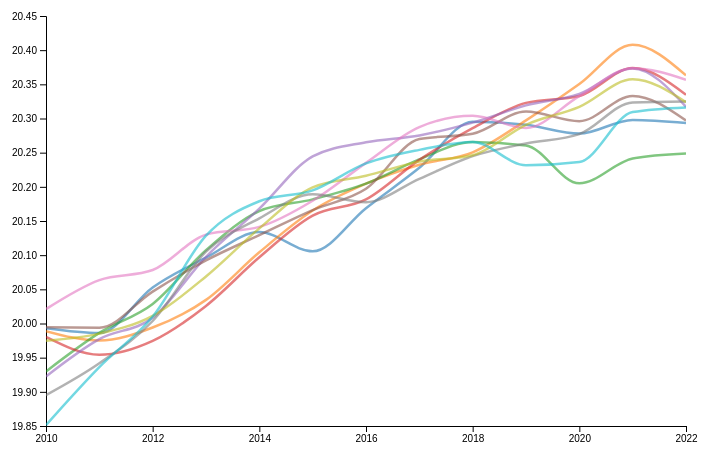
D3 v6 page, settled after 480 driven frames (8 s of simulated time); the page loaded 1 data file(s).


    d3.csv("trend_anxiety_disease_suicide_data.csv").then(data => {
        data.forEach(d => {
            d.Year = +d.Year;
            d.Anxiety_Rate = +d.Anxiety_Rate;
            d.Disease_Rate = +d.Disease_Rate;
            d.Suicide_Rate = +d.Suicide_Rate;
        });

        const groupedData = Array.from(d3.group(data, d => d.Country + "-" + d.Year), ([key, values]) => {
            const country = values[0].Country;
            const year = values[0].Year;
            return {
                Country: country,
                Year: year,
                Anxiety_Rate: d3.mean(values, d => d.Anxiety_Rate),
                Disease_Rate: d3.mean(values, d => d.Disease_Rate),
                Suicide_Rate: d3.mean(values, d => d.Suicide_Rate)
            };
        });

        const countries = Array.from(new Set(groupedData.map(d => d.Country)));

        const svg = d3.select("#chart"),
              margin = {top: 40, right: 100, bottom: 50, left: 60},
              width = +svg.attr("width") - margin.left - margin.right,
              height = +svg.attr("height") - margin.top - margin.bottom;

        const chart = svg.append("g").attr("transform", `translate(${margin.left},${margin.top})`);

        svg.append("defs").append("clipPath")
            .attr("id", "clip")
            .append("rect")
            .attr("width", width)
            .attr("height", height);

        let x = d3.scaleLinear().domain([2010, 2022]).range([0, width]);
        const xAxis = chart.append("g")
            .attr("class", "x-axis")
            .attr("transform", `translate(0,${height})`)
            .call(d3.axisBottom(x).ticks(5).tickFormat(d3.format("d")));

        const colorScale = d3.scaleOrdinal(d3.schemeCategory10).domain(countries);

        const line = d3.line()
            .curve(d3.curveMonotoneX)
            .x(d => x(d.Year));

        function getYAxisSettings(rateType) {
            if (rateType === "Anxiety_Rate") return { min: 19.85, max: 20.45, step: 0.05 };
            if (rateType === "Disease_Rate") return { min: 24.85, max: 25.4, step: 0.05 };
            if (rateType === "Suicide_Rate") return { min: 6.95, max: 7.2, step: 0.05 };
        }

        const tooltip = d3.select(".tooltip");

        function updateChart(rateType) {
            const yAxisSettings = getYAxisSettings(rateType);
            let y = d3.scaleLinear().domain([yAxisSettings.min, yAxisSettings.max]).range([height, 0]);

            chart.selectAll(".y-axis").remove();
            const yAxis = chart.append("g")
                .attr("class", "y-axis")
                .call(d3.axisLeft(y).ticks((yAxisSettings.max - yAxisSettings.min) / yAxisSettings.step));

            chart.selectAll(".line").remove();
            chart.selectAll(".hover-point").remove();

            countries.forEach(country => {
                const countryData = groupedData.filter(d => d.Country === country).sort((a, b) => a.Year - b.Year);
                line.y(d => y(d[rateType]));

                const path = chart.append("path")
                    .datum(countryData)
                    .attr("class", "line")
                    .attr("fill", "none")
                    .attr("stroke", colorScale(country))
                    .attr("stroke-width", 2.5)
                    .attr("opacity", 0.6)
                    .attr("clip-path", "url(#clip)")
                    .attr("d", line);

                const hoverPoint = chart.append("circle")
                    .attr("class", "hover-point")
                    .attr("r", 0.5)
                    .attr("fill", "black")
                    .style("opacity", 0);

                path.on("mouseover", function(event, d) {
                        d3.selectAll(".line").attr("opacity", 0.1);
                        d3.select(this).attr("opacity", 1).attr("stroke-width", 3.5);

                        const year = Math.round(x.invert(event.offsetX - margin.left));
                        const closestData = countryData.find(d => d.Year === year);
                        if (closestData) {
                            hoverPoint
                                .attr("cx", x(closestData.Year))
                                .attr("cy", y(closestData[rateType]))
                                .style("opacity", 1);

                            tooltip.style("display", "block")
                                .html(`<strong>${country}</strong><br>Year: ${year}<br>Rate: ${closestData[rateType].toFixed(2)}`)
                                .style("left", (event.pageX + 10) + "px")
                                .style("top", (event.pageY - 20) + "px");
                        }
                    })
                    .on("mousemove", function(event) {
                        tooltip.style("left", (event.pageX + 10) + "px")
                               .style("top", (event.pageY - 20) + "px");
                    })
                    .on("mouseout", function() {
                        d3.selectAll(".line").attr("opacity", 0.6).attr("stroke-width", 2.5);
                        hoverPoint.style("opacity", 0);
                        tooltip.style("display", "none");
                    });
            });
        }

        function zoomed(event) {
            const transform = event.transform;
            x = transform.rescaleX(d3.scaleLinear().domain([2010, 2022]).range([0, width]));

            xAxis.call(d3.axisBottom(x).ticks(10).tickFormat(d3.format("d")));

            chart.selectAll(".line").attr("d", line);
        }

        const zoom = d3.zoom()
            .scaleExtent([1, 5]) 
            .translateExtent([[0, 0], [width, height]]) 
            .extent([[0, 0], [width, height]])
            .on("zoom", zoomed);

        svg.call(zoom);

        updateChart("Anxiety_Rate");

        // Dropdown change event listener
        d3.select("#rateDropdown").on("change", function() {
            updateChart(this.value);
        });
    });


### data: trend_anxiety_disease_suicide_data.csv
Year, Country, Anxiety_Rate, Disease_Rate, Suicide_Rate
2010, France, 19.99, 24.97, 6.994
2010, Germany, 19.99, 24.96, 6.988
2010, Italy, 19.93, 25, 6.991
2010, Spain, 19.98, 24.99, 6.981
2010, United Kingdom, 19.92, 24.98, 6.997
2010, Netherlands, 19.99, 24.93, 6.974
2010, Sweden, 20.02, 24.98, 7.014
2010, Poland, 19.9, 25.05, 7.02
2010, Greece, 19.97, 24.85, 6.955
2010, Portugal, 19.85, 24.94, 6.998
2011, France, 19.99, 25.02, 7.009
2011, Germany, 19.98, 25.02, 6.995
2011, Italy, 19.99, 25, 7
2011, Spain, 19.95, 25.04, 7.003
2011, United Kingdom, 19.98, 24.97, 7.004
2011, Netherlands, 19.99, 24.98, 7.001
2011, Sweden, 20.06, 24.99, 6.996
2011, Poland, 19.94, 25.02, 7.014
2011, Greece, 19.99, 24.99, 6.987
2011, Portugal, 19.94, 25, 6.998
2012, France, 20.05, 25.04, 7.028
2012, Germany, 19.99, 24.99, 6.999
2012, Italy, 20.03, 25.04, 7.006
2012, Spain, 19.97, 25.06, 7.011
2012, United Kingdom, 20.01, 25, 7.016
2012, Netherlands, 20.05, 24.99, 7.005
2012, Sweden, 20.08, 25, 7.016
2012, Poland, 20, 25.02, 7.024
2012, Greece, 20.01, 25.03, 7
2012, Portugal, 20.01, 25.03, 7.012
2013, France, 20.1, 25.1, 7.04
2013, Germany, 20.03, 25.03, 7.018
2013, Italy, 20.11, 25.08, 7.024
2013, Spain, 20.03, 25.12, 7.028
2013, United Kingdom, 20.1, 25.06, 7.04
2013, Netherlands, 20.09, 25.05, 7.032
2013, Sweden, 20.13, 25.04, 7.029
2013, Poland, 20.11, 25.07, 7.019
2013, Greece, 20.07, 25.13, 7.016
2013, Portugal, 20.13, 25.1, 7.025
2014, France, 20.13, 25.14, 7.05
2014, Germany, 20.1, 25.07, 7.032
2014, Italy, 20.16, 25.16, 7.042
2014, Spain, 20.1, 25.15, 7.047
2014, United Kingdom, 20.17, 25.16, 7.053
2014, Netherlands, 20.13, 25.13, 7.046
2014, Sweden, 20.14, 25.14, 7.064
2014, Poland, 20.15, 25.14, 7.03
2014, Greece, 20.14, 25.13, 7.031
2014, Portugal, 20.18, 25.14, 7.034
2015, France, 20.11, 25.19, 7.05
2015, Germany, 20.17, 25.16, 7.052
2015, Italy, 20.18, 25.22, 7.072
2015, Spain, 20.16, 25.22, 7.063
2015, United Kingdom, 20.24, 25.21, 7.056
2015, Netherlands, 20.17, 25.2, 7.07
2015, Sweden, 20.18, 25.19, 7.068
2015, Poland, 20.19, 25.2, 7.05
2015, Greece, 20.2, 25.17, 7.038
2015, Portugal, 20.19, 25.18, 7.028
... 70 more rows